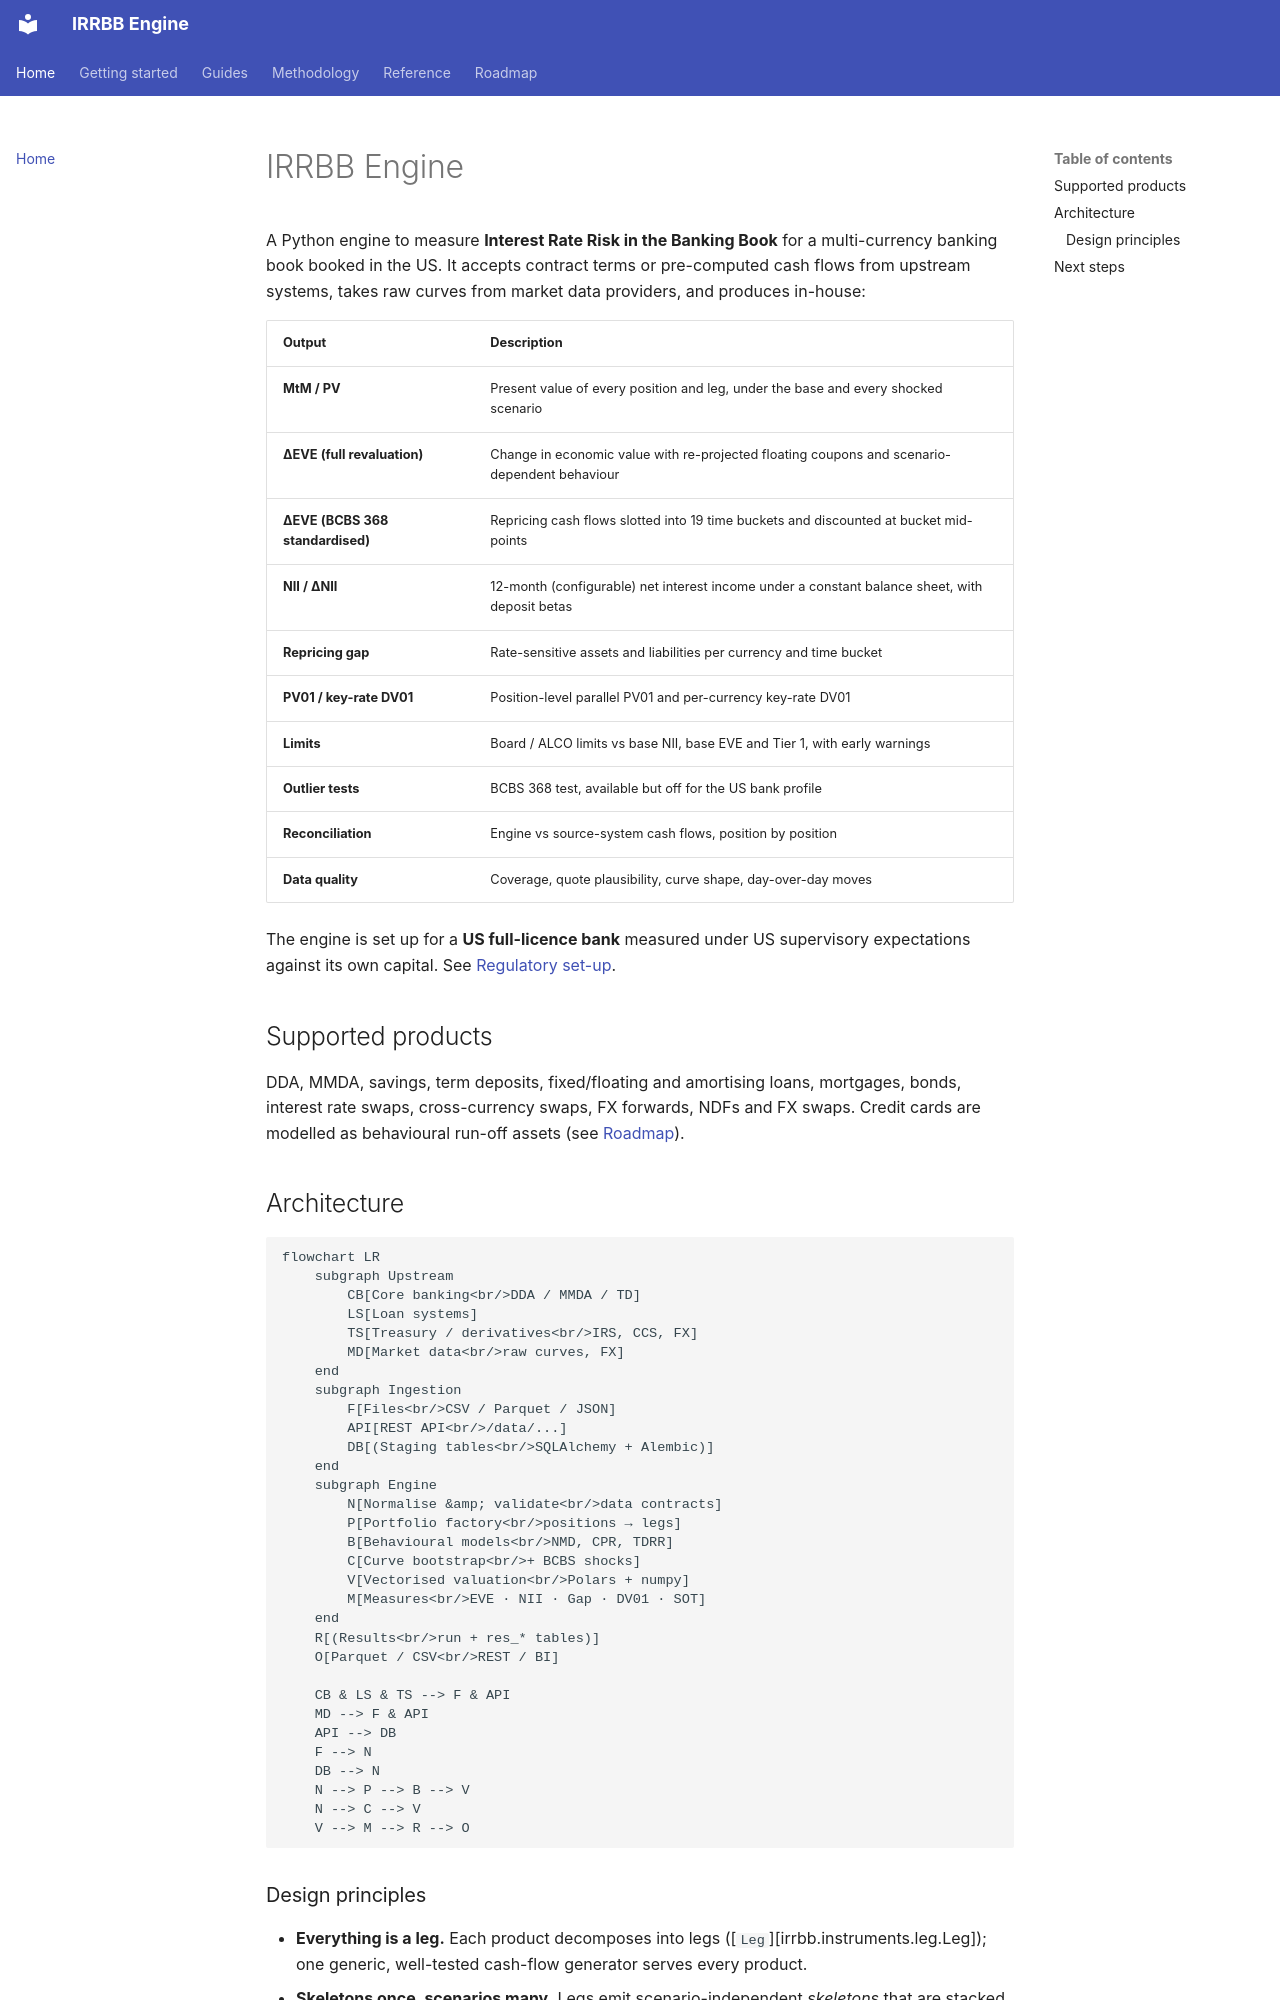

repository: dcancellaa/irrbb · page: index.html · generator: mkdocs

# IRRBB Engine

A Python engine to measure **Interest Rate Risk in the Banking Book** for a
multi-currency banking book booked in the US. It accepts contract terms or
pre-computed cash flows from upstream systems, takes raw curves from market
data providers, and produces in-house:

| Output | Description |
|---|---|
| **MtM / PV** | Present value of every position and leg, under the base and every shocked scenario |
| **ΔEVE (full revaluation)** | Change in economic value with re-projected floating coupons and scenario-dependent behaviour |
| **ΔEVE (BCBS 368 standardised)** | Repricing cash flows slotted into 19 time buckets and discounted at bucket mid-points |
| **NII / ΔNII** | 12-month (configurable) net interest income under a constant balance sheet, with deposit betas |
| **Repricing gap** | Rate-sensitive assets and liabilities per currency and time bucket |
| **PV01 / key-rate DV01** | Position-level parallel PV01 and per-currency key-rate DV01 |
| **Limits** | Board / ALCO limits vs base NII, base EVE and Tier 1, with early warnings |
| **Outlier tests** | BCBS 368 test, available but off for the US bank profile |
| **Reconciliation** | Engine vs source-system cash flows, position by position |
| **Data quality** | Coverage, quote plausibility, curve shape, day-over-day moves |

The engine is set up for a **US full-licence bank** measured under US
supervisory expectations against its own capital. See
[Regulatory set-up](guides/regulatory-setup.md).

## Supported products

DDA, MMDA, savings, term deposits, fixed/floating and amortising loans,
mortgages, bonds, interest rate swaps, cross-currency swaps, FX forwards, NDFs
and FX swaps. Credit cards are modelled as behavioural run-off assets (see
[Roadmap](roadmap.md)).

## Architecture

```mermaid
flowchart LR
    subgraph Upstream
        CB[Core banking<br/>DDA / MMDA / TD]
        LS[Loan systems]
        TS[Treasury / derivatives<br/>IRS, CCS, FX]
        MD[Market data<br/>raw curves, FX]
    end
    subgraph Ingestion
        F[Files<br/>CSV / Parquet / JSON]
        API[REST API<br/>/data/...]
        DB[(Staging tables<br/>SQLAlchemy + Alembic)]
    end
    subgraph Engine
        N[Normalise &amp; validate<br/>data contracts]
        P[Portfolio factory<br/>positions → legs]
        B[Behavioural models<br/>NMD, CPR, TDRR]
        C[Curve bootstrap<br/>+ BCBS shocks]
        V[Vectorised valuation<br/>Polars + numpy]
        M[Measures<br/>EVE · NII · Gap · DV01 · SOT]
    end
    R[(Results<br/>run + res_* tables)]
    O[Parquet / CSV<br/>REST / BI]

    CB & LS & TS --> F & API
    MD --> F & API
    API --> DB
    F --> N
    DB --> N
    N --> P --> B --> V
    N --> C --> V
    V --> M --> R --> O
```
